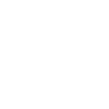
t = 0.00 s
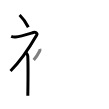
t = 3.50 s
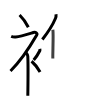
t = 6.75 s
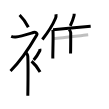
t = 10.25 s
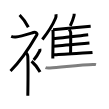
t = 13.50 s
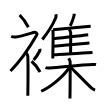
t = 17.00 s

The animated SVG that drew these frames (rendered in a browser with its animation timeline set to each time). Animation: 17 SMIL elements (animate=17); one cycle of 17.00 s.

<svg width="109px" height="109px" viewBox="0 0 px 109px" xmlns="http://www.w3.org/2000/svg" xmlns:xlink="http://www.w3.org/1999/xlink" xml:space="preserve" version="1.1"  baseProfile="full">
<path d="M19.58,15c2.99,2.88,6.19,7.21,8.75,12.25" style="fill:none;stroke:black;stroke-width:3;opacity:0">
  <animate attributeType="CSS" attributeName="opacity" from="0" to="1" begin="0s" dur="1s" repeatCount="0" fill="freeze" />
</path>
<path d="M11.2,36.36c0.94,0.39,2.85,0.75,4.46,0.61c5.34-0.47,15.37-3.83,17.69-4.49c2.33-0.66,4.47,0.76,3.26,2.85C29.25,48,21.25,60.5,10.5,71" style="fill:none;stroke:black;stroke-width:3;opacity:0">
  <animate attributeType="CSS" attributeName="opacity" from="0" to="1" begin="1s" dur="1s" repeatCount="0" fill="freeze" />
</path>
<path d="M26,52.61c0.12,0.29,1.65,1.53,1.77,3.39c0.57,8.93,0.06,36.7,0.06,39.75" style="fill:none;stroke:black;stroke-width:3;opacity:0">
  <animate attributeType="CSS" attributeName="opacity" from="0" to="1" begin="2s" dur="1s" repeatCount="0" fill="freeze" />
</path>
<path d="M39.79,48.89c0.17,0.91,0.33,1.16,0,1.82c-1,2-4.09,6.92-6.09,9.29" style="fill:none;stroke:black;stroke-width:3;opacity:0">
  <animate attributeType="CSS" attributeName="opacity" from="0" to="1" begin="3s" dur="1s" repeatCount="0" fill="freeze" />
</path>
<path d="M31.58,61.25c2.9,2.53,6.01,6.32,8.5,10.75" style="fill:none;stroke:black;stroke-width:3;opacity:0">
  <animate attributeType="CSS" attributeName="opacity" from="0" to="1" begin="4s" dur="1s" repeatCount="0" fill="freeze" />
</path>
<path d="M56.01,14.24c0.14,1.27-0.04,2.93-0.49,4.01c-2.88,6.92-6.54,12.78-13.15,21.2" style="fill:none;stroke:black;stroke-width:3;opacity:0">
  <animate attributeType="CSS" attributeName="opacity" from="0" to="1" begin="5s" dur="1s" repeatCount="0" fill="freeze" />
</path>
<path d="M52.86,29.73c0.72,3.98-0.23,24.62-0.02,28.77" style="fill:none;stroke:black;stroke-width:3;opacity:0">
  <animate attributeType="CSS" attributeName="opacity" from="0" to="1" begin="6s" dur="1s" repeatCount="0" fill="freeze" />
</path>
<path d="M74.16,13.75c0.04,0.63-0.01,1.44-0.14,1.98c-0.82,3.41-1.86,6.05-3.75,10.21" style="fill:none;stroke:black;stroke-width:3;opacity:0">
  <animate attributeType="CSS" attributeName="opacity" from="0" to="1" begin="7s" dur="1s" repeatCount="0" fill="freeze" />
</path>
<path d="M53.06,29.71c6.85-0.57,34.68-3.12,37.62-3.43" style="fill:none;stroke:black;stroke-width:3;opacity:0">
  <animate attributeType="CSS" attributeName="opacity" from="0" to="1" begin="8s" dur="1s" repeatCount="0" fill="freeze" />
</path>
<path d="M69.28,29.42c0.64,1.05,1.43,2.9,1.43,3.28c0,3.92,0.04,14.59-0.16,20.77" style="fill:none;stroke:black;stroke-width:3;opacity:0">
  <animate attributeType="CSS" attributeName="opacity" from="0" to="1" begin="9s" dur="1s" repeatCount="0" fill="freeze" />
</path>
<path d="M53.78,38.44c6.46-0.47,31.66-3.34,34.43-3.6" style="fill:none;stroke:black;stroke-width:3;opacity:0">
  <animate attributeType="CSS" attributeName="opacity" from="0" to="1" begin="10s" dur="1s" repeatCount="0" fill="freeze" />
</path>
<path d="M53,46.19c6.82-0.4,33.52-2.89,36.45-3.11" style="fill:none;stroke:black;stroke-width:3;opacity:0">
  <animate attributeType="CSS" attributeName="opacity" from="0" to="1" begin="11s" dur="1s" repeatCount="0" fill="freeze" />
</path>
<path d="M53.53,54.79c6.85-0.57,36.03-1.95,38.97-2.26" style="fill:none;stroke:black;stroke-width:3;opacity:0">
  <animate attributeType="CSS" attributeName="opacity" from="0" to="1" begin="12s" dur="1s" repeatCount="0" fill="freeze" />
</path>
<path d="M45.5,67.63c0.64,0.28,2.75,0.37,4.45,0.28c10.45-0.55,30.87-3.04,42.88-3.31c1.69-0.04,2.12-0.28,3.18,0" style="fill:none;stroke:black;stroke-width:3;opacity:0">
  <animate attributeType="CSS" attributeName="opacity" from="0" to="1" begin="13s" dur="1s" repeatCount="0" fill="freeze" />
</path>
<path d="M68.78,58.25c0.58,1.25,1.15,2.25,1.34,3.25s0,30.75-0.19,37" style="fill:none;stroke:black;stroke-width:3;opacity:0">
  <animate attributeType="CSS" attributeName="opacity" from="0" to="1" begin="14s" dur="1s" repeatCount="0" fill="freeze" />
</path>
<path d="M69.4,67.41c-4.97,8-17.9,19.31-28.25,23.84" style="fill:none;stroke:black;stroke-width:3;opacity:0">
  <animate attributeType="CSS" attributeName="opacity" from="0" to="1" begin="15s" dur="1s" repeatCount="0" fill="freeze" />
</path>
<path d="M70.66,67.25c3.29,3.26,17.39,17.72,20.97,20.92c1.21,1.09,2.25,1.55,3.47,1.86" style="fill:none;stroke:black;stroke-width:3;opacity:0">
  <animate attributeType="CSS" attributeName="opacity" from="0" to="1" begin="16s" dur="1s" repeatCount="0" fill="freeze" />
</path>
</svg>
